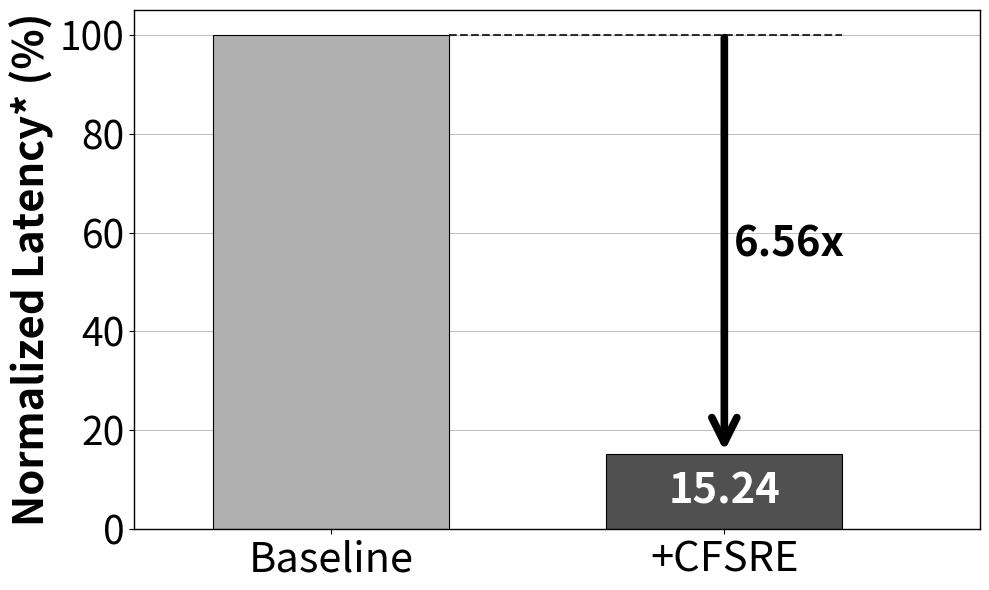

Python code for this plot:
import matplotlib.pyplot as plt
import numpy as np

def create_sr_latency_chart():
    """
    创建D2D传输总量对比图表
    """
    # 数据
    # Baseline Latency: 0.3435s; Solution 2a Latency: 0.0681s
    # Baseline Energy: 1.5582J; Solution 2a Energy: 0.2987J
    categories = ['Baseline', '+CFSRE']
    a, b = 0.3435, 0.0681
    a, b = 0.3435+0.0309, 0.0681
    a, b = 7.8724, 1+0.2
    a, b = a / a, b / a
    values = [a*100, b*100]
    colors = ['#B0B0B0', '#505050']  # 渐变灰色
    base = 30
    # 创建图表
    fig, ax = plt.subplots(figsize=(10, 6))
    
    # 创建柱状图
    bars = ax.bar(categories, values, color=colors, edgecolor='black', linewidth=0.8, width=0.6)
    
    # 设置坐标轴范围
    # ax.set_ylim(0, 20)
    ax.set_xlim(-0.5, len(categories) - 0.35)  # 适当的右边空间
    # ax.set_yticks([0, 5, 10, 15, 20])
    
    # 在柱子内部添加数值标签
    for i, (bar, value) in enumerate(zip(bars, values)):
        if i > 0:
            height = bar.get_height()
            # 在柱子中间位置添加文字
            if height > 3:  # 只有足够高的柱子才在内部显示文字
                ax.text(bar.get_x() + bar.get_width()/2., height/2,
                        f'{value:.2f}', ha='center', va='center', 
                        fontsize=base, fontweight='bold', color='white')
            else:  # 太矮的柱子在顶部显示文字
                ax.text(bar.get_x() + bar.get_width()/2. + 0.25, height + 0.5,
                        f'{value:.2f}', ha='center', va='bottom', 
                        fontsize=base, fontweight='bold', color='black')
    
    # 添加横向网格线
    ax.grid(True, axis='y', alpha=0.7, linestyle='-', linewidth=0.5, color='gray')
    ax.set_axisbelow(True)
    
    # 添加减少百分比的箭头和标注
    baseline_bar = bars[0]  # Mode 0 Only作为baseline
    baseline_value = values[0]
    dual_model_bar = bars[1]  # Dual-Model柱子
    
    # 计算虚线的位置和终点
    baseline_right_x = baseline_bar.get_x() + baseline_bar.get_width()
    line_end_x = dual_model_bar.get_x() + dual_model_bar.get_width()
    line_y = baseline_value - 0.025  # 虚线的高度
    
    # 绘制一根水平虚线 - 从baseline右边延展到Dual-Model柱子最右端
    ax.plot([baseline_right_x, line_end_x], [line_y, line_y], 
            linestyle='--', color='black', linewidth=1.5, alpha=0.8)
    
    # 为Mode 1 Only和Dual-Model添加箭头和百分比
    for i in range(1, len(values)):
        proposed_bar = bars[i]
        # reduction_percentage = ((baseline_value - values[i]) / baseline_value) * 100
        reduction_percentage = baseline_value / values[i]
        
        # 计算箭头位置
        proposed_center_x = proposed_bar.get_x() + proposed_bar.get_width()/2
        
        # 绘制垂直箭头从虚线到proposed柱子顶端
        ax.annotate('', xy=(proposed_center_x, values[i]), xytext=(proposed_center_x, line_y),
                    arrowprops=dict(arrowstyle='->', color='black', lw=5.5, mutation_scale=45))
        
        # 添加百分比文字 - 放在每个箭头旁边
        text_x = proposed_center_x + 0.025
        text_y = (line_y + values[i]) / 2  # 箭头中间位置
        ax.text(text_x, text_y, f'{reduction_percentage:.2f}x', 
                ha='left', va='center', fontsize=base, fontweight='bold', color='black')
    
    # 设置坐标轴样式 - 保留所有边框
    for spine in ax.spines.values():
        spine.set_visible(True)
        spine.set_linewidth(1)
    
    # 设置刻度样式
    ax.tick_params(axis='y', which='major', labelsize=base-2)
    ax.tick_params(axis='x', which='major', labelsize=base, labelcolor='black')
    
    # 添加Y轴标签
    ax.set_ylabel('Normalized Latency* (%)', fontsize=base, fontweight='bold')
    
    # 添加标题
    # ax.set_title('Latency Comparison', fontsize=base, fontweight='bold', pad=20)
    
    # 调整布局
    plt.tight_layout()
    
    # 保存图片
    output_path = './cfsre_latency.png'
    plt.savefig(output_path, dpi=400, bbox_inches='tight', facecolor='white')
    print(f"D2D传输量对比图表已保存到: {output_path}")
    
    # 不显示图表，直接关闭
    plt.close()

if __name__ == "__main__":
    # 创建D2D传输量对比图表
    create_sr_latency_chart()
    print("D2D传输量对比图表创建完成！")
